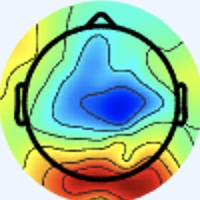

The table this chart was drawn from, first rows:
[238 245 255], [238 245 255], [238 245 255], [238 245 255], [238 245 255], [238 245 255], [238 245 255], [238 245 255], [238 245 255], [238 245 255], [238 245 255], [238 245 255], [238 245 255], [238 245 255], [238 245 255], [238 245 255], [238 245 255], [238 245 255], [238 245 255], [238 245 255], [238 245 255], [238 245 255], [238 245 255], [238 245 255]
[238 245 255], [238 245 255], [238 245 255], [238 245 255], [238 245 255], [238 245 255], [238 245 255], [238 245 255], [238 245 255], [238 245 255], [238 245 255], [238 245 255], [238 245 255], [238 245 255], [238 245 255], [238 245 255], [238 245 255], [238 245 255], [238 245 255], [238 245 255], [238 245 255], [238 245 255], [238 245 255], [238 245 255]
[238 245 255], [238 245 255], [238 245 255], [238 245 255], [238 245 255], [238 245 255], [238 245 255], [238 245 255], [238 245 255], [238 245 255], [238 245 255], [238 245 255], [238 245 255], [238 245 255], [238 245 255], [238 245 255], [238 245 255], [238 245 255], [238 245 255], [238 245 255], [238 245 255], [238 245 255], [238 245 255], [238 245 255]
[238 245 255], [238 245 255], [238 245 255], [238 245 255], [238 245 255], [238 245 255], [238 245 255], [238 245 255], [238 245 255], [238 245 255], [238 245 255], [238 245 255], [238 245 255], [238 245 255], [238 245 255], [238 245 255], [238 245 255], [238 245 255], [238 245 255], [238 245 255], [238 245 255], [238 245 255], [238 245 255], [238 245 255]
[238 245 255], [238 245 255], [238 245 255], [238 245 255], [238 245 255], [238 245 255], [238 245 255], [238 245 255], [238 245 255], [238 245 255], [238 245 255], [238 245 255], [238 245 255], [238 245 255], [238 245 255], [238 245 255], [238 245 255], [238 245 255], [238 245 255], [238 245 255], [238 245 255], [238 245 255], [238 245 255], [238 245 255]
[238 245 255], [238 245 255], [238 245 255], [238 245 255], [238 245 255], [238 245 255], [238 245 255], [238 245 255], [238 245 255], [238 245 255], [238 245 255], [238 245 255], [238 245 255], [238 245 255], [238 245 255], [238 245 255], [238 245 255], [238 245 255], [238 245 255], [238 245 255], [238 245 255], [238 245 255], [238 245 255], [238 245 255]
[238 245 255], [238 245 255], [238 245 255], [238 245 255], [238 245 255], [238 245 255], [238 245 255], [238 245 255], [238 245 255], [238 245 255], [238 245 255], [238 245 255], [238 245 255], [238 245 255], [238 245 255], [238 245 255], [238 245 255], [238 245 255], [238 245 255], [238 245 255], [238 245 255], [238 245 255], [238 245 255], [238 245 255]
[238 245 255], [238 245 255], [238 245 255], [238 245 255], [238 245 255], [238 245 255], [238 245 255], [238 245 255], [238 245 255], [238 245 255], [238 245 255], [238 245 255], [238 245 255], [238 245 255], [238 245 255], [238 245 255], [238 245 255], [238 245 255], [238 245 255], [238 245 255], [238 245 255], [238 245 255], [238 245 255], [238 245 255]
[238 245 255], [238 245 255], [238 245 255], [238 245 255], [238 245 255], [238 245 255], [238 245 255], [238 245 255], [238 245 255], [238 245 255], [238 245 255], [238 245 255], [238 245 255], [238 245 255], [238 245 255], [238 245 255], [238 245 255], [238 245 255], [238 245 255], [238 245 255], [238 245 255], [238 245 255], [238 245 255], [238 245 255]
[238 245 255], [238 245 255], [238 245 255], [238 245 255], [238 245 255], [238 245 255], [238 245 255], [238 245 255], [238 245 255], [238 245 255], [238 245 255], [238 245 255], [238 245 255], [238 245 255], [238 245 255], [238 245 255], [238 245 255], [238 245 255], [238 245 255], [238 245 255], [238 245 255], [238 245 255], [238 245 255], [238 245 255]
[238 245 255], [238 245 255], [238 245 255], [238 245 255], [238 245 255], [238 245 255], [238 245 255], [238 245 255], [238 245 255], [238 245 255], [238 245 255], [238 245 255], [238 245 255], [238 245 255], [238 245 255], [238 245 255], [238 245 255], [238 245 255], [238 245 255], [238 245 255], [238 245 255], [238 245 255], [238 245 255], [238 245 255]
[238 245 255], [238 245 255], [238 245 255], [238 245 255], [238 245 255], [238 245 255], [238 245 255], [238 245 255], [238 245 255], [238 245 255], [238 245 255], [238 245 255], [238 245 255], [238 245 255], [238 245 255], [238 245 255], [238 245 255], [238 245 255], [238 245 255], [238 245 255], [238 245 255], [238 245 255], [238 245 255], [238 245 255]
[238 245 255], [238 245 255], [238 245 255], [238 245 255], [238 245 255], [238 245 255], [238 245 255], [238 245 255], [238 245 255], [238 245 255], [238 245 255], [238 245 255], [238 245 255], [238 245 255], [238 245 255], [238 245 255], [238 245 255], [238 245 255], [238 245 255], [238 245 255], [238 245 255], [238 245 255], [238 245 255], [238 245 255]
[238 245 255], [238 245 255], [238 245 255], [238 245 255], [238 245 255], [238 245 255], [238 245 255], [238 245 255], [238 245 255], [238 245 255], [238 245 255], [238 245 255], [238 245 255], [238 245 255], [238 245 255], [238 245 255], [238 245 255], [238 245 255], [238 245 255], [238 245 255], [238 245 255], [238 245 255], [238 245 255], [238 245 255]
[238 245 255], [238 245 255], [238 245 255], [238 245 255], [238 245 255], [238 245 255], [238 245 255], [238 245 255], [238 245 255], [238 245 255], [238 245 255], [238 245 255], [238 245 255], [238 245 255], [238 245 255], [238 245 255], [238 245 255], [238 245 255], [238 245 255], [238 245 255], [238 245 255], [238 245 255], [238 245 255], [238 245 255]
[238 245 255], [238 245 255], [238 245 255], [238 245 255], [238 245 255], [238 245 255], [238 245 255], [238 245 255], [238 245 255], [238 245 255], [238 245 255], [238 245 255], [238 245 255], [238 245 255], [238 245 255], [238 245 255], [238 245 255], [238 245 255], [238 245 255], [238 245 255], [238 245 255], [238 245 255], [238 245 255], [238 245 255]
[238 245 255], [238 245 255], [238 245 255], [238 245 255], [238 245 255], [238 245 255], [238 245 255], [238 245 255], [238 245 255], [238 245 255], [238 245 255], [238 245 255], [238 245 255], [238 245 255], [238 245 255], [238 245 255], [240 244 253], [240 244 255], [240 244 255], [240 244 255], [238 245 253], [238 245 253], [238 245 255], [238 244 255]
[238 245 255], [238 245 255], [238 245 255], [238 245 255], [238 245 255], [238 245 255], [238 245 255], [238 245 255], [238 245 255], [238 245 255], [238 245 255], [238 245 255], [238 245 255], [238 245 255], [238 245 255], [238 245 255], [240 244 255], [240 244 255], [240 244 255], [240 244 255], [238 245 253], [238 245 253], [238 245 255], [238 245 255]
[238 245 255], [238 245 255], [238 245 255], [238 245 255], [238 245 255], [238 245 255], [238 245 255], [238 245 255], [238 245 255], [238 245 255], [238 245 255], [238 245 255], [238 245 255], [238 245 255], [238 245 255], [238 245 255], [238 245 255], [238 245 255], [238 245 255], [238 245 255], [238 244 255], [238 245 255], [238 245 253], [238 245 251]
[238 245 255], [238 245 255], [238 245 255], [238 245 255], [238 245 255], [238 245 255], [238 245 255], [238 245 255], [238 245 255], [238 245 255], [238 245 255], [238 245 255], [238 245 255], [238 245 255], [238 245 255], [238 245 255], [238 245 255], [238 245 255], [238 244 255], [238 244 255], [238 244 255], [238 244 255], [238 245 253], [238 245 251]
[238 245 255], [238 245 255], [238 245 255], [238 245 255], [238 245 255], [238 245 255], [238 245 255], [238 245 255], [238 245 255], [238 245 255], [238 245 255], [238 245 255], [238 245 255], [238 245 255], [238 245 255], [238 245 255], [237 246 255], [237 246 255], [237 245 255], [237 245 255], [238 244 255], [238 245 255], [238 245 253], [238 245 253]
[238 245 255], [238 245 255], [238 245 255], [238 245 255], [238 245 255], [238 245 255], [238 245 255], [238 245 255], [238 245 255], [238 245 255], [238 245 255], [238 245 255], [238 245 255], [238 245 255], [238 245 255], [238 245 255], [237 246 255], [237 246 255], [237 245 255], [237 245 255], [238 245 255], [238 245 253], [238 245 253], [238 245 253]
[238 245 255], [238 245 255], [238 245 255], [238 245 255], [238 245 255], [238 245 255], [238 245 255], [238 245 255], [238 245 255], [238 245 255], [238 245 255], [238 245 255], [238 245 255], [238 245 255], [238 245 255], [238 245 255], [237 246 255], [237 246 255], [238 245 255], [238 245 255], [238 245 253], [238 245 253], [238 245 253], [238 245 253]
[238 245 255], [238 245 255], [238 245 255], [238 245 255], [238 245 255], [238 245 255], [238 245 255], [238 245 255], [238 245 255], [238 245 255], [238 245 255], [238 245 255], [238 245 255], [238 245 255], [238 245 255], [238 245 255], [237 245 255], [237 246 255], [238 245 253], [238 245 253], [238 245 253], [238 245 253], [238 245 253], [238 245 253]
[238 245 255], [238 245 255], [238 245 255], [238 245 255], [238 245 255], [238 245 255], [238 245 255], [238 245 255], [238 245 255], [238 245 255], [238 245 255], [238 245 255], [238 245 255], [238 245 255], [238 245 255], [238 245 255], [237 245 255], [237 246 255], [238 245 253], [238 245 253], [240 244 255], [240 244 255], [238 245 255], [238 244 255]
[238 245 255], [238 245 255], [238 245 255], [238 245 255], [238 245 255], [238 245 255], [238 245 255], [238 245 255], [238 245 255], [238 245 255], [238 245 255], [238 245 255], [238 245 255], [238 245 255], [238 245 255], [238 245 255], [237 246 255], [237 246 255], [238 245 255], [238 245 255], [240 244 255], [240 244 255], [238 244 255], [238 244 255]
[238 245 255], [238 245 255], [238 245 255], [238 245 255], [238 245 255], [238 245 255], [238 245 255], [238 245 255], [238 245 255], [238 245 255], [238 245 255], [238 245 255], [238 245 255], [238 245 255], [238 245 255], [238 245 255], [238 245 255], [238 245 255], [240 244 255], [240 244 255], [240 244 255], [240 244 255], [238 244 255], [238 244 255]
[238 245 255], [238 245 255], [238 245 255], [238 245 255], [238 245 255], [238 245 255], [238 245 255], [238 245 255], [238 245 255], [238 245 255], [238 245 255], [238 245 255], [238 245 255], [238 245 255], [238 245 255], [238 245 255], [238 245 255], [238 244 255], [240 243 255], [240 243 255], [240 244 255], [240 244 253], [238 244 255], [238 244 255]
[238 245 255], [238 245 255], [238 245 255], [238 245 255], [238 245 255], [238 245 255], [238 245 255], [238 245 255], [238 245 255], [238 245 255], [238 245 255], [238 245 255], [238 245 255], [238 245 255], [238 245 255], [238 245 255], [237 245 255], [237 245 255], [238 244 255], [238 244 255], [240 244 253], [240 245 251], [238 245 253], [238 245 253]
[238 245 255], [238 245 255], [238 245 255], [238 245 255], [238 245 255], [238 245 255], [238 245 255], [238 245 255], [238 245 255], [238 245 255], [238 245 255], [238 245 255], [238 245 255], [238 245 255], [238 245 255], [238 245 255], [237 245 255], [237 245 255], [238 244 255], [238 244 255], [240 244 253], [240 245 251], [238 245 251], [238 245 251]
[238 245 255], [238 245 255], [238 245 255], [238 245 255], [238 245 255], [238 245 255], [238 245 255], [238 245 255], [238 245 255], [238 245 255], [238 245 255], [238 245 255], [238 245 255], [238 245 255], [238 245 255], [238 245 255], [237 246 253], [237 246 253], [238 245 255], [238 245 255], [240 244 255], [240 244 255], [238 245 251], [238 245 253]
[238 245 255], [238 245 255], [238 245 255], [238 245 255], [238 245 255], [238 245 255], [238 245 255], [238 245 255], [238 245 255], [238 245 255], [238 245 255], [238 245 255], [238 245 255], [238 245 255], [238 245 255], [238 245 255], [237 246 253], [237 246 251], [238 245 253], [238 245 255], [240 244 255], [238 244 255], [238 245 251], [238 245 251]
[238 245 253], [238 245 253], [238 245 255], [238 245 255], [238 244 255], [238 244 255], [238 244 255], [238 244 255], [238 245 255], [238 245 255], [238 245 255], [238 245 255], [238 245 255], [238 245 255], [238 244 255], [238 245 255], [239 248 255], [237 246 251], [236 243 251], [240 244 255], [239 245 255], [238 244 255], [236 247 251], [238 248 249]
[238 245 253], [238 245 253], [238 245 255], [238 245 255], [238 244 255], [238 244 255], [238 244 255], [238 245 255], [238 245 255], [238 245 255], [238 245 255], [238 245 255], [238 245 255], [238 245 255], [238 244 255], [238 245 255], [237 246 253], [237 244 252], [240 244 253], [240 244 255], [239 245 255], [237 246 255], [235 246 250], [237 246 243]
[238 245 255], [238 245 255], [238 245 255], [238 245 255], [238 244 255], [238 244 255], [238 245 255], [238 245 255], [238 245 255], [238 245 253], [238 245 253], [238 245 253], [238 245 253], [238 245 253], [238 245 255], [238 245 255], [236 244 255], [238 244 255], [240 244 255], [240 244 255], [238 245 255], [237 246 253], [238 245 253], [242 245 236]
[238 245 255], [238 245 255], [238 245 255], [238 245 255], [238 244 255], [238 245 255], [238 245 255], [238 245 255], [238 245 253], [238 245 253], [238 245 253], [238 245 253], [238 245 253], [238 245 253], [238 245 255], [238 245 255], [237 245 255], [239 245 255], [240 244 255], [239 243 254], [238 245 253], [241 246 249], [242 244 241], [244 245 214]
[238 244 255], [238 244 255], [238 244 255], [238 244 255], [238 245 255], [238 245 255], [238 245 255], [238 245 253], [238 245 253], [238 245 253], [238 245 253], [238 245 253], [238 245 253], [238 245 253], [238 245 253], [238 245 255], [238 246 255], [238 246 255], [238 244 255], [240 244 255], [241 246 252], [244 247 240], [245 243 218], [246 242 181]
[238 244 255], [238 244 255], [238 244 255], [238 245 255], [238 245 255], [238 245 255], [238 245 253], [238 245 253], [238 245 253], [238 245 253], [238 245 253], [238 245 253], [238 245 253], [238 245 253], [238 245 253], [238 245 253], [237 246 255], [237 246 255], [238 245 255], [241 246 250], [244 247 240], [245 244 216], [244 239 181], [245 236 141]
[238 244 255], [238 244 255], [238 245 255], [238 245 255], [238 245 255], [238 245 253], [238 245 253], [238 245 253], [237 246 255], [237 246 255], [237 246 255], [237 246 255], [238 245 255], [238 245 255], [238 245 255], [238 245 253], [238 245 253], [238 245 253], [240 244 253], [243 245 240], [244 243 213], [244 240 179], [245 235 137], [245 234 106]
[238 244 255], [238 244 255], [238 245 255], [238 245 255], [238 245 253], [238 245 253], [238 245 253], [238 245 253], [237 246 255], [237 246 255], [237 246 255], [237 246 255], [238 244 255], [238 245 255], [238 245 255], [238 245 255], [239 246 254], [240 245 249], [241 245 244], [242 244 222], [245 241 180], [244 235 140], [246 232 107], [249 233  86]
[238 245 255], [238 245 255], [238 245 255], [238 245 255], [238 245 253], [238 245 253], [237 246 255], [237 246 255], [238 246 255], [237 245 255], [238 244 255], [238 244 255], [238 244 255], [238 244 255], [238 244 255], [238 245 255], [240 247 255], [239 243 242], [244 245 227], [246 244 193], [242 234 135], [243 230 100], [252 233  92], [254 234  83]
[238 245 255], [238 245 255], [238 245 255], [238 245 255], [238 245 253], [238 245 253], [237 246 255], [237 246 255], [237 245 255], [237 245 255], [238 244 255], [238 244 255], [238 244 255], [238 244 255], [238 244 255], [238 245 253], [241 246 252], [242 245 234], [245 242 199], [244 237 156], [244 233 109], [247 231  83], [253 232  81], [254 233  78]
[238 245 255], [238 245 255], [238 245 253], [238 245 253], [238 245 253], [238 245 253], [237 246 255], [237 246 255], [237 243 255], [238 244 255], [238 244 255], [238 244 255], [240 244 255], [240 244 255], [240 244 253], [240 245 249], [241 245 246], [245 245 217], [245 238 158], [242 231 115], [248 230  94], [251 231  82], [252 231  78], [253 235  77]
[238 245 255], [238 245 255], [238 245 255], [238 245 253], [238 245 253], [238 245 253], [237 246 255], [237 245 255], [238 244 255], [239 245 255], [239 245 255], [238 244 255], [240 244 255], [240 245 251], [240 245 249], [243 245 242], [243 244 228], [246 243 192], [245 234 128], [245 229  90], [252 231  86], [254 233  82], [251 232  78], [252 236  78]
[238 244 255], [238 245 255], [238 245 255], [238 245 255], [238 245 253], [238 245 253], [238 245 255], [238 244 255], [239 245 255], [239 245 255], [240 244 255], [239 243 254], [239 244 250], [240 245 248], [241 245 246], [243 245 231], [245 242 197], [244 236 155], [245 232 104], [248 231  83], [254 232  84], [254 232  84], [251 234  82], [251 237  79]
[238 244 255], [238 244 255], [238 245 255], [238 245 255], [238 245 253], [238 245 255], [238 244 255], [238 244 255], [238 244 255], [238 244 255], [240 244 255], [239 244 250], [240 245 248], [241 247 245], [241 246 242], [245 245 217], [243 236 164], [243 231 121], [246 231  90], [250 234  79], [254 233  82], [254 233  82], [252 235  83], [251 237  79]
[238 244 255], [238 244 255], [238 245 255], [238 245 255], [238 245 255], [238 245 255], [238 244 255], [238 244 255], [237 243 255], [238 244 255], [240 244 253], [239 244 248], [241 245 246], [242 247 243], [241 244 235], [243 241 200], [242 233 132], [247 231  94], [247 231  83], [250 234  79], [252 233  77], [252 233  77], [252 236  79], [253 239  81]
[238 244 255], [238 245 255], [238 245 253], [238 245 253], [238 245 255], [238 245 255], [238 244 255], [238 244 255], [238 244 255], [239 246 255], [240 245 251], [240 245 248], [241 247 245], [243 247 233], [242 241 210], [243 238 170], [245 231 109], [250 233  83], [250 233  81], [250 234  79], [250 234  77], [251 235  78], [253 237  80], [255 241  83]
[237 246 255], [237 246 253], [238 246 249], [238 246 249], [237 246 253], [237 246 255], [237 245 255], [238 244 255], [238 244 255], [241 245 255], [239 244 248], [239 245 245], [242 248 244], [243 246 217], [243 235 162], [242 228 119], [248 230  94], [251 231  80], [252 233  79], [251 235  78], [251 235  80], [252 236  79], [252 238  80], [253 240  82]
[238 244 255], [238 245 255], [238 246 249], [237 247 249], [237 246 251], [237 246 253], [237 246 255], [238 244 255], [241 244 255], [241 245 255], [240 245 251], [240 246 242], [241 248 232], [244 244 194], [248 235 133], [247 229  93], [249 232  84], [252 233  77], [253 234  78], [251 235  78], [252 236  79], [252 238  80], [252 239  81], [253 240  82]
[240 243 255], [238 244 255], [238 245 253], [237 246 251], [237 246 253], [237 246 253], [237 246 253], [238 245 255], [241 244 255], [240 243 255], [238 244 255], [241 246 239], [243 244 204], [245 239 161], [246 234 114], [246 230  83], [250 234  79], [251 236  75], [251 235  77], [251 237  78], [252 238  77], [253 239  80], [253 240  84], [254 242  82]
[240 243 255], [240 243 255], [238 245 255], [237 246 253], [238 245 253], [238 245 253], [238 245 253], [238 245 255], [240 243 255], [239 243 255], [239 246 254], [243 246 227], [244 240 176], [244 235 132], [247 235  99], [248 235  79], [250 236  77], [251 237  76], [251 237  76], [252 238  77], [253 239  80], [253 241  81], [254 241  85], [252 242  82]
[241 242 255], [240 243 255], [238 245 255], [237 246 255], [238 245 255], [238 245 255], [240 244 255], [240 244 255], [240 244 255], [240 245 251], [242 247 243], [245 245 209], [246 237 146], [245 232 104], [249 235  87], [250 238  78], [252 238  79], [252 238  77], [252 239  75], [252 240  78], [253 240  84], [253 240  86], [254 241  83], [252 243  80]
[241 243 255], [240 244 255], [238 244 255], [237 245 255], [237 245 255], [238 244 255], [241 243 255], [241 243 255], [241 245 254], [241 246 242], [243 247 224], [244 242 183], [248 235 123], [248 231  89], [249 234  79], [252 238  79], [253 239  80], [252 240  80], [253 241  77], [253 241  79], [254 241  85], [253 243  86], [253 243  83], [253 246  80]
[240 244 253], [240 244 255], [238 244 255], [237 245 255], [237 245 255], [238 244 255], [241 244 253], [241 244 251], [239 246 252], [240 246 232], [243 243 193], [243 237 149], [249 234 107], [251 234  84], [252 236  81], [254 240  82], [254 240  82], [253 241  81], [254 242  78], [253 244  79], [254 245  82], [255 246  83], [255 247  82], [255 248  80]
[240 245 251], [238 245 253], [238 244 255], [237 245 255], [237 245 255], [237 245 255], [241 244 249], [241 245 246], [240 246 246], [241 245 220], [242 240 165], [242 235 121], [251 236  95], [254 238  83], [255 239  84], [255 241  86], [254 241  83], [252 242  82], [252 243  80], [254 245  80], [255 247  82], [255 249  83], [255 250  82], [255 251  82]
[239 246 252], [237 246 253], [237 246 255], [237 245 255], [237 245 255], [238 245 255], [240 245 248], [242 247 241], [244 249 242], [242 244 205], [242 238 138], [245 236  99], [249 238  86], [255 241  83], [255 241  86], [255 241  83], [254 242  82], [252 242  82], [255 247  84], [255 248  85], [254 247  81], [255 249  83], [255 250  84], [253 248  82]
[237 246 251], [237 246 253], [237 246 255], [237 245 255], [238 244 255], [240 244 255], [238 246 249], [240 248 237], [243 247 222], [243 243 181], [245 239 119], [248 239  86], [250 240  81], [255 243  83], [255 243  85], [255 242  83], [255 245  85], [253 245  82], [255 247  86], [255 249  86], [255 251  85], [255 251  82], [255 250  84], [254 251  86]
[236 245 252], [237 246 253], [236 247 253], [237 245 255], [240 243 255], [240 243 255], [237 244 254], [239 247 234], [241 243 193], [244 243 150], [247 241 103], [250 242  79], [252 245  79], [255 246  81], [255 247  84], [255 246  83], [252 244  81], [255 250  86], [255 253  89], [255 251  85], [255 251  81], [255 253  80], [255 253  86], [255 255  89]
[237 246 253], [237 246 253], [237 246 253], [238 245 255], [241 243 255], [242 244 255], [238 245 255], [241 246 224], [241 242 164], [245 243 120], [249 244  92], [252 245  77], [255 248  80], [255 250  82], [255 250  84], [255 249  83], [254 249  83], [255 252  85], [254 249  85], [253 250  83], [255 253  80], [253 253  79], [254 253  85], [252 253  87]
[237 246 253], [237 246 253], [237 246 253], [237 244 254], [241 243 255], [242 245 254], [241 245 246], [243 248 208], [244 243 135], [250 246  97], [252 246  86], [255 247  82], [255 250  84], [255 251  85], [255 252  83], [254 252  82], [255 253  82], [253 252  82], [252 249  82], [254 253  85], [254 254  82], [247 249  77], [249 252  83], [249 254  89]
... 139 more rows
